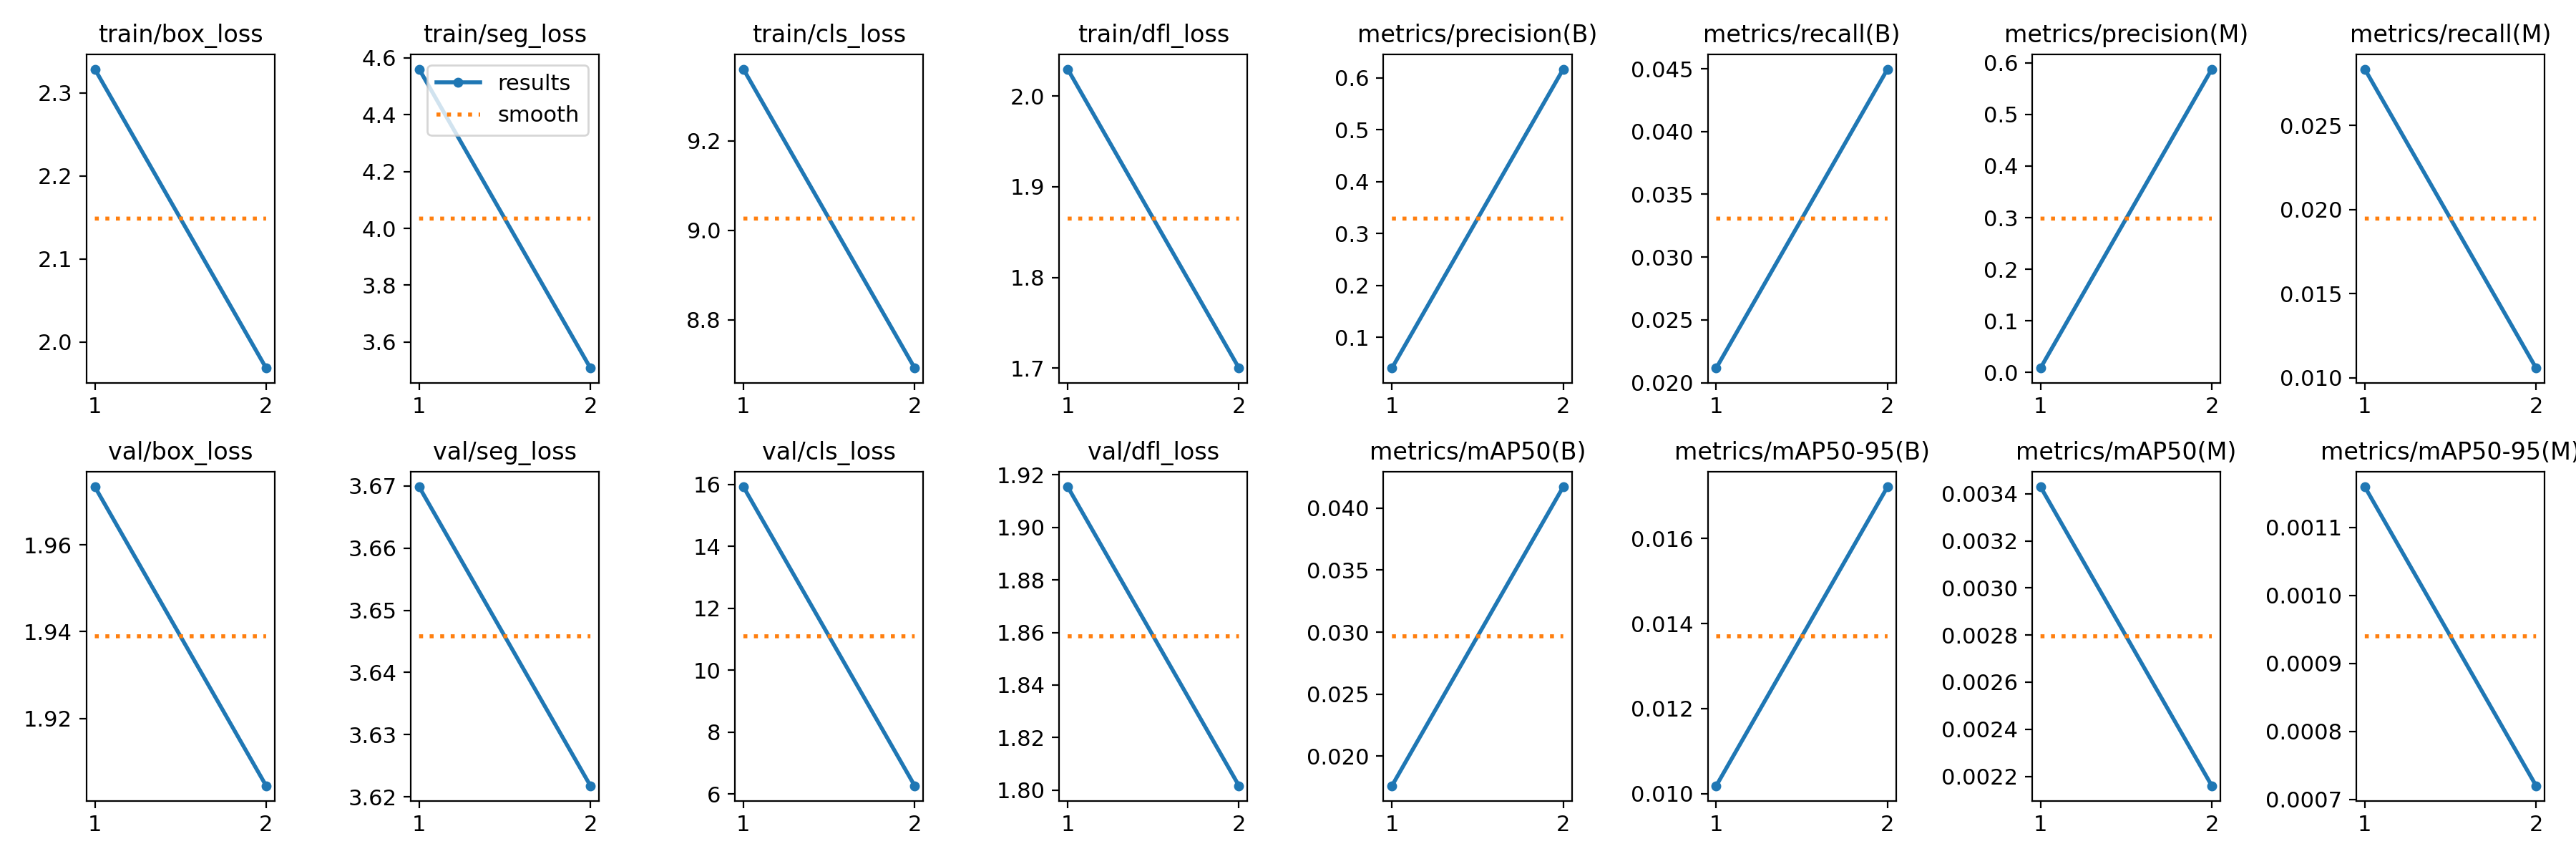

Values plotted in this chart, from the file beside it:
epoch, time, train/box_loss, train/seg_loss, train/cls_loss, train/dfl_loss, metrics/precision(B), metrics/recall(B), metrics/mAP50(B), metrics/mAP50-95(B), metrics/precision(M), metrics/recall(M), metrics/mAP50(M), metrics/mAP50-95(M), val/box_loss, val/seg_loss, val/cls_loss, val/dfl_loss, lr/pg0, lr/pg1, lr/pg2
1, 230.8, 2.329, 4.561, 9.361, 2.03, 0.04077, 0.02116, 0.01761, 0.01019, 0.00839, 0.02834, 0.00343, 0.00116, 1.973, 3.67, 15.93, 1.915, 0.000273, 0.000273, 0.000273
2, 447.5, 1.968, 3.508, 8.692, 1.7, 0.6168, 0.04497, 0.04172, 0.01721, 0.5879, 0.01058, 0.00216, 0.00072, 1.904, 3.622, 6.263, 1.802, 0.0002781, 0.0002781, 0.0002781
